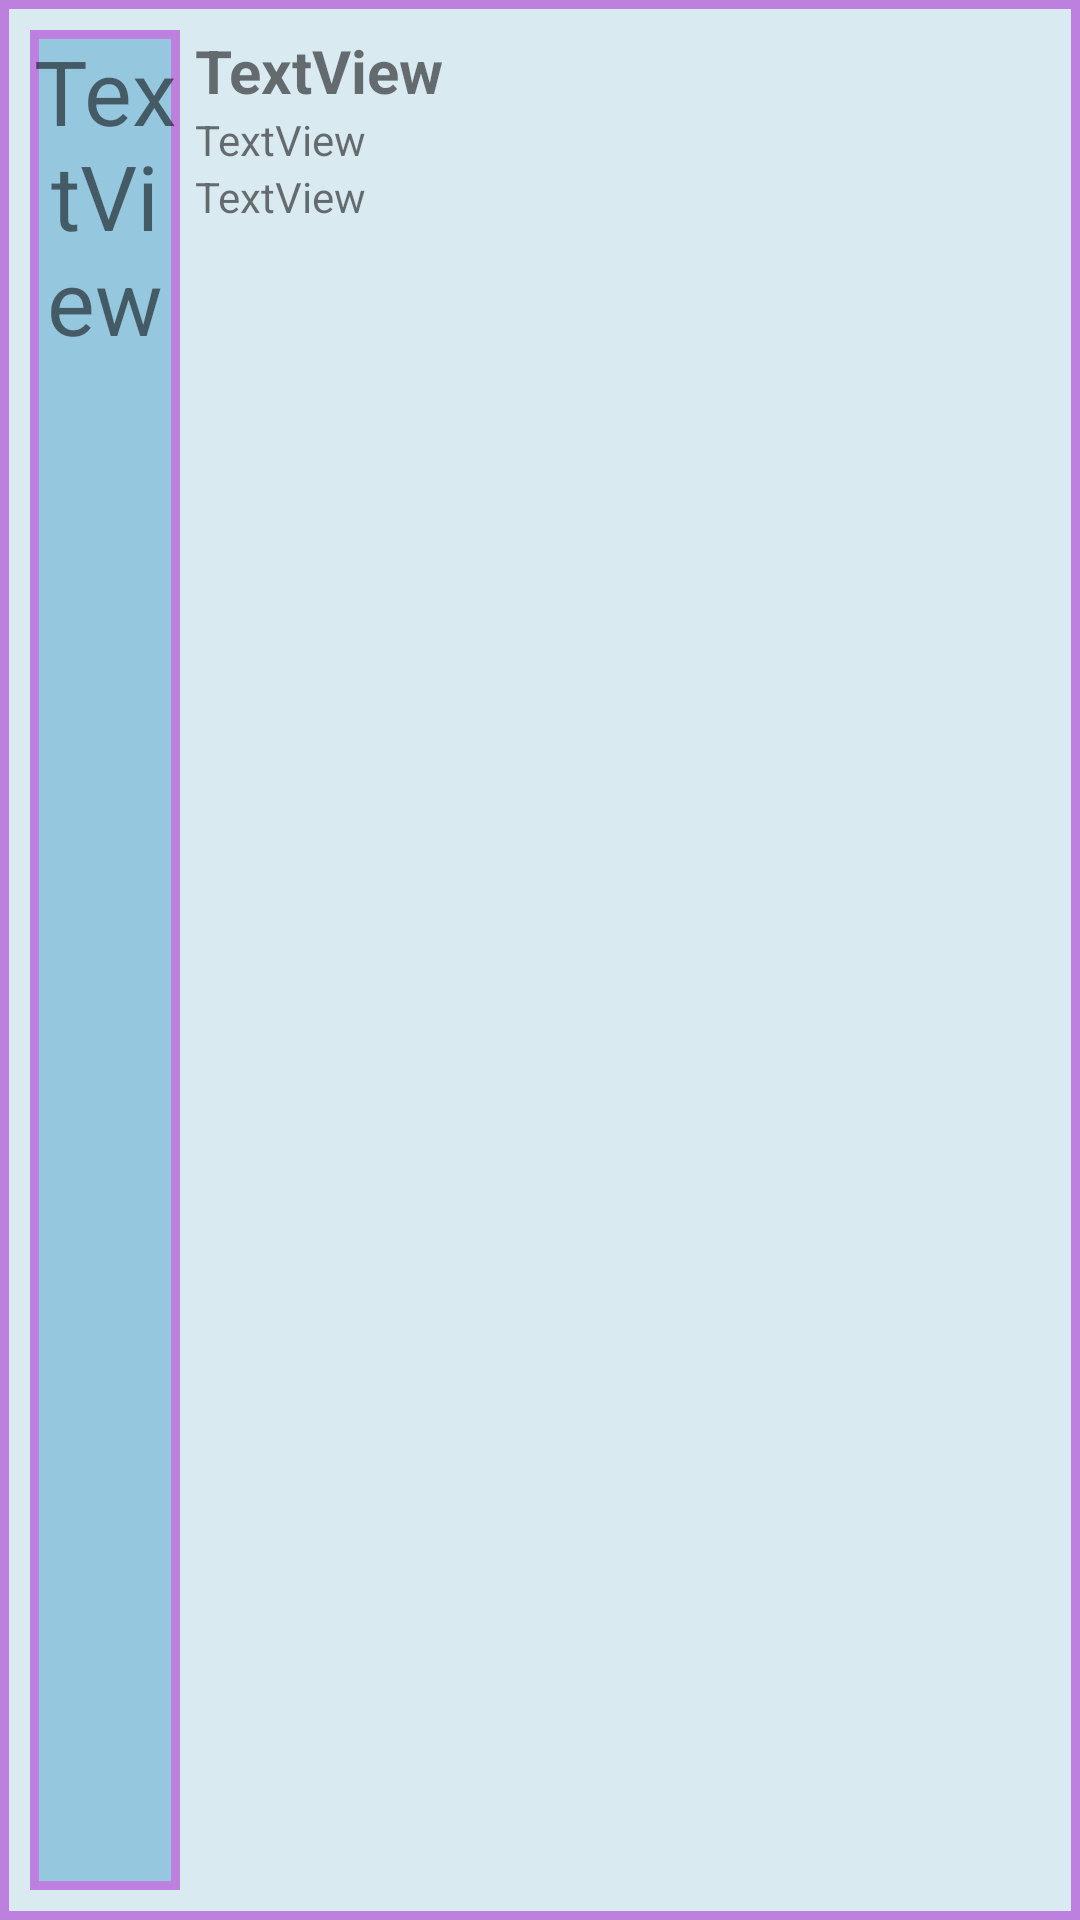

This screen was rendered from an Android layout file. Write that file and the resources it references.
<!-- AndroidManifest.xml: application theme AppTheme -->
<!-- res/layout/patient_list_row.xml -->
<?xml version="1.0" encoding="utf-8"?>
<LinearLayout xmlns:android="http://schemas.android.com/apk/res/android"
    android:layout_width="match_parent"
    android:layout_height="wrap_content"

    android:background="@drawable/patient_row_style"
    android:layout_marginBottom="5dp"
    android:padding="10dp"
    android:weightSum="1">

    <TextView
        android:id="@+id/tvPatientId"
        android:layout_width="50dp"
        android:layout_height="match_parent"
        android:background="@drawable/id_block"
        android:text="TextView"
        android:textAlignment="center"
        android:textSize="30sp" />

    <LinearLayout
        android:layout_width="match_parent"
        android:layout_height="wrap_content"
        android:layout_marginLeft="5dp"
        android:orientation="vertical"
        android:layout_weight="1">



        <TextView
            android:id="@+id/tvPatientName"
            android:layout_width="wrap_content"
            android:layout_height="wrap_content"

            android:text="TextView"
            android:textSize="20sp"
            android:textStyle="bold" />

        <TextView
            android:id="@+id/tvPatientAge"
            android:layout_width="match_parent"
            android:layout_height="wrap_content"
            android:text="TextView" />

        <TextView
        android:id="@+id/tvPatientDisease"
        android:layout_width="match_parent"
        android:layout_height="wrap_content"
        android:text="TextView"
        />
    </LinearLayout>



</LinearLayout>
<!-- resources referenced by this layout -->
<resources>
  <!-- drawable id_block (drawable) -->
  <?xml version="1.0" encoding="utf-8"?>
  <shape xmlns:android="http://schemas.android.com/apk/res/android">
      <solid android:color="#95c7de" ></solid>
      <stroke android:width="3dp" android:color="#bd80de"></stroke>
  </shape>
  <!-- drawable patient_row_style (drawable) -->
  <?xml version="1.0" encoding="utf-8"?>
  <shape xmlns:android="http://schemas.android.com/apk/res/android">
  <solid android:color="#daeaf1" >
  
  </solid>
  
      <stroke android:width="3dp" android:color="#bd80de"></stroke>
  </shape>
  <style name="AppTheme" parent="Theme.AppCompat.Light.DarkActionBar">
          
          <item name="colorPrimary">#bd80de</item>
          <item name="colorPrimaryDark">#8a44af</item>
          <item name="colorAccent">@color/colorAccent</item>
      </style>
  <!-- not gathered from this repository: default colours our renderer supplied (Android Studio template values) -->
  <color name="colorAccent">#FF03DAC5</color>
</resources>
